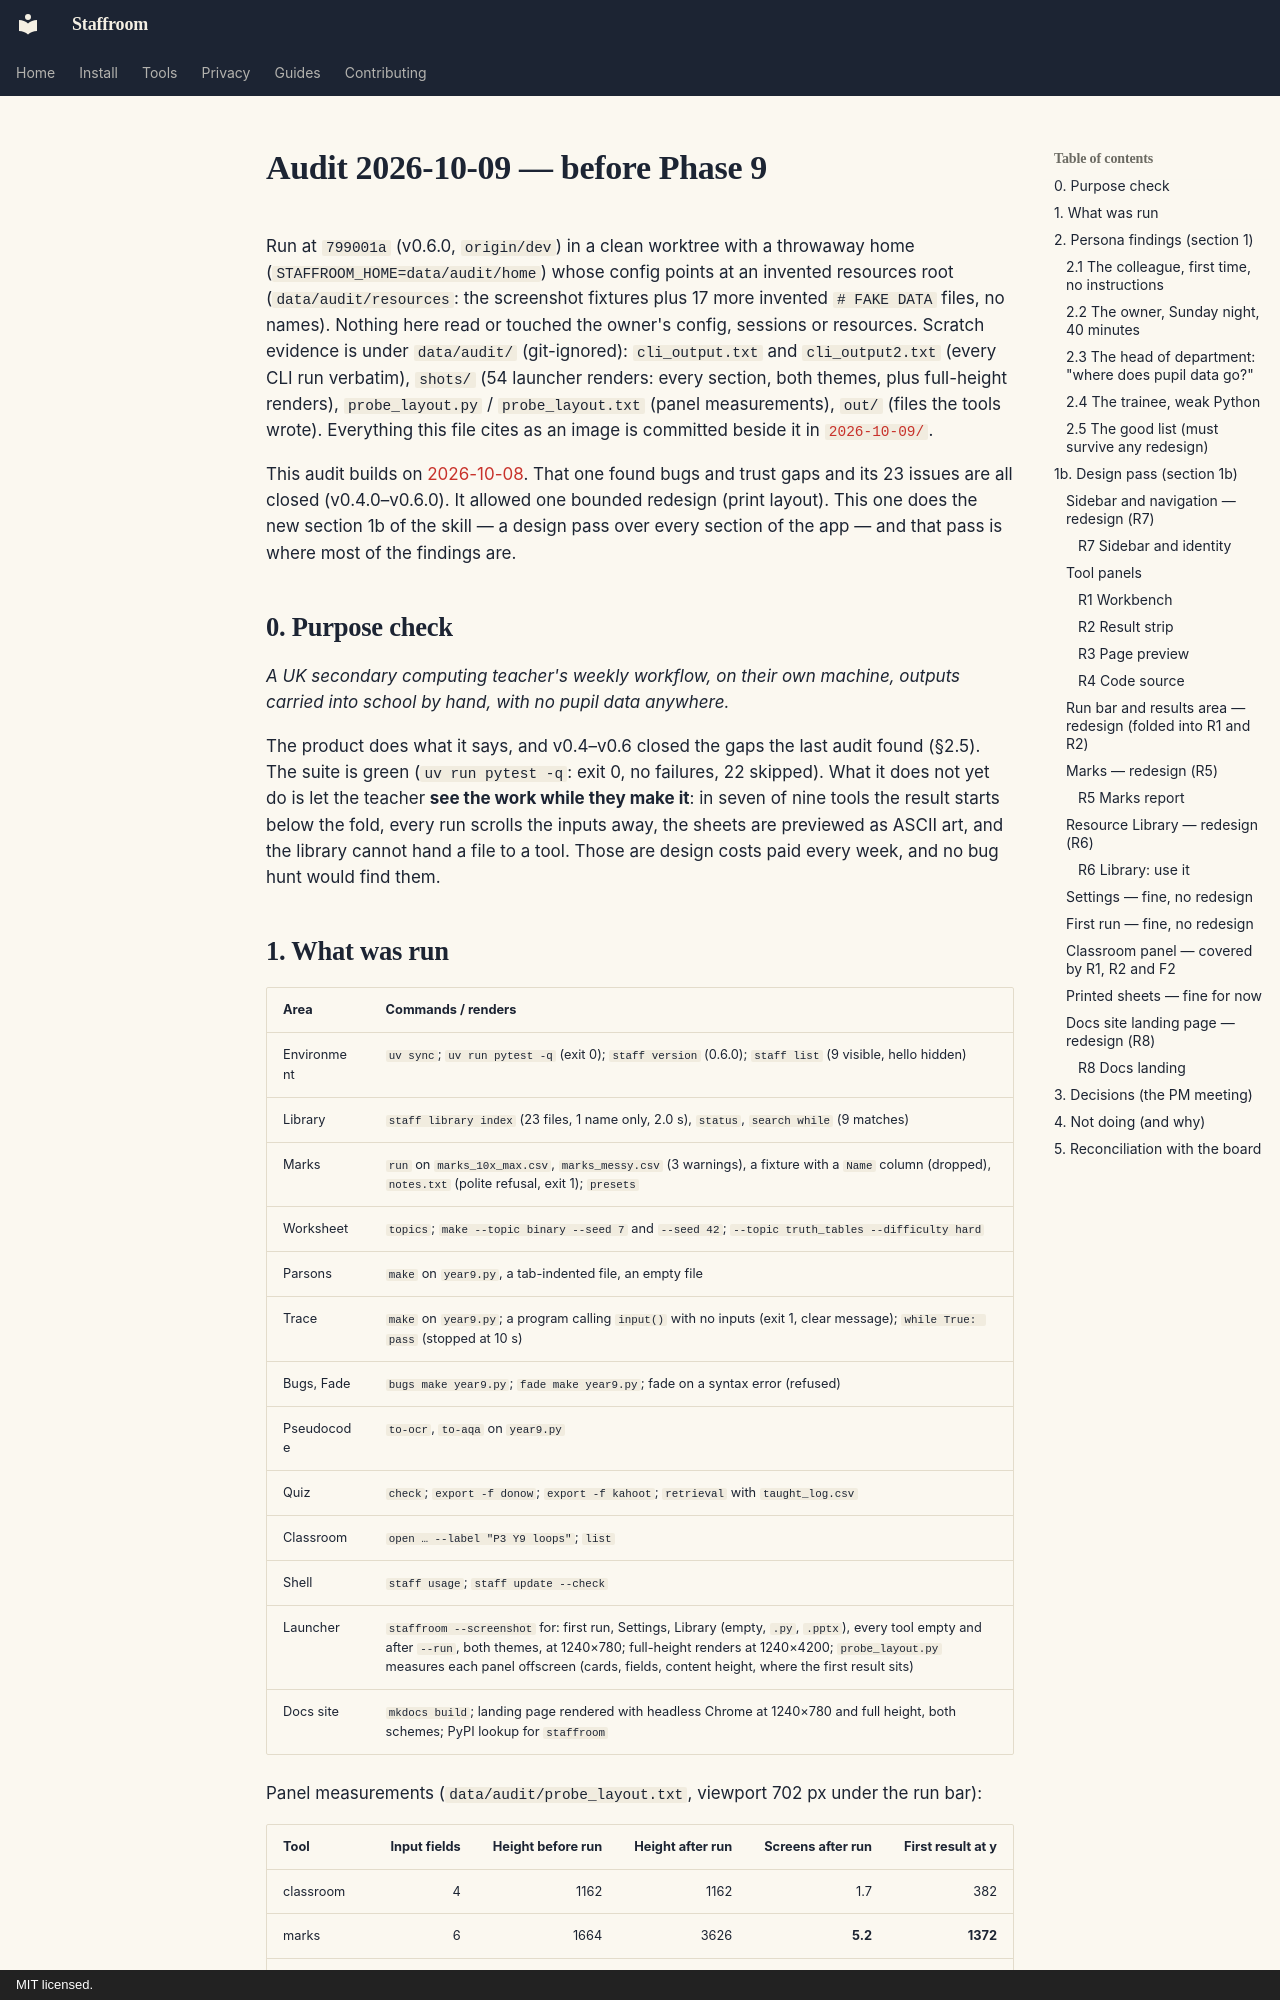

repository: ColePoppleton/Staffroom · page: audits/2026-10-09/index.html · generator: mkdocs · copyright: MIT licensed.

# Audit 2026-10-09 — before Phase 9

Run at `799001a` (v0.6.0, `origin/dev`) in a clean worktree with a throwaway home
(`STAFFROOM_HOME=data/audit/home`) whose config points at an invented resources root
(`data/audit/resources`: the screenshot fixtures plus 17 more invented `# FAKE DATA` files, no
names). Nothing here read or touched the owner's config, sessions or resources. Scratch evidence
is under `data/audit/` (git-ignored): `cli_output.txt` and `cli_output2.txt` (every CLI run
verbatim), `shots/` (54 launcher renders: every section, both themes, plus full-height renders),
`probe_layout.py` / `probe_layout.txt` (panel measurements), `out/` (files the tools wrote).
Everything this file cites as an image is committed beside it in [`2026-10-09/`](2026-10-09/).

This audit builds on [2026-10-08](2026-10-08.md). That one found bugs and trust gaps and its
23 issues are all closed (v0.4.0–v0.6.0). It allowed one bounded redesign (print layout). This
one does the new section 1b of the skill — a design pass over every section of the app — and
that pass is where most of the findings are.

## 0. Purpose check

*A UK secondary computing teacher's weekly workflow, on their own machine, outputs carried into
school by hand, with no pupil data anywhere.*

The product does what it says, and v0.4–v0.6 closed the gaps the last audit found (§2.5). The
suite is green (`uv run pytest -q`: exit 0, no failures, 22 skipped). What it does not yet do is
let the teacher **see the work while they make it**: in seven of nine tools the result starts
below the fold, every run scrolls the inputs away, the sheets are previewed as ASCII art, and
the library cannot hand a file to a tool. Those are design costs paid every week, and no bug hunt
would find them.
